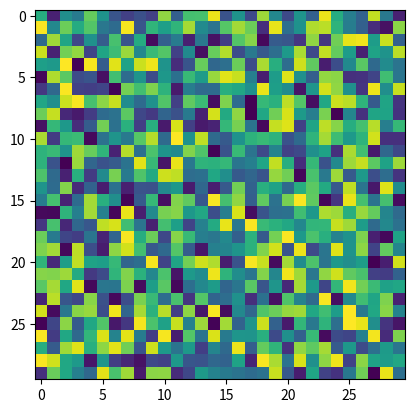

Recreate this plot in Python.
import matplotlib.pyplot as plt
import numpy as np

x = [3, 5]
y = [7, 9]

# plt.plot(x, y)
# plt.show()

image = np.random.rand(30, 30)
plt.imshow(image)
plt.show()
